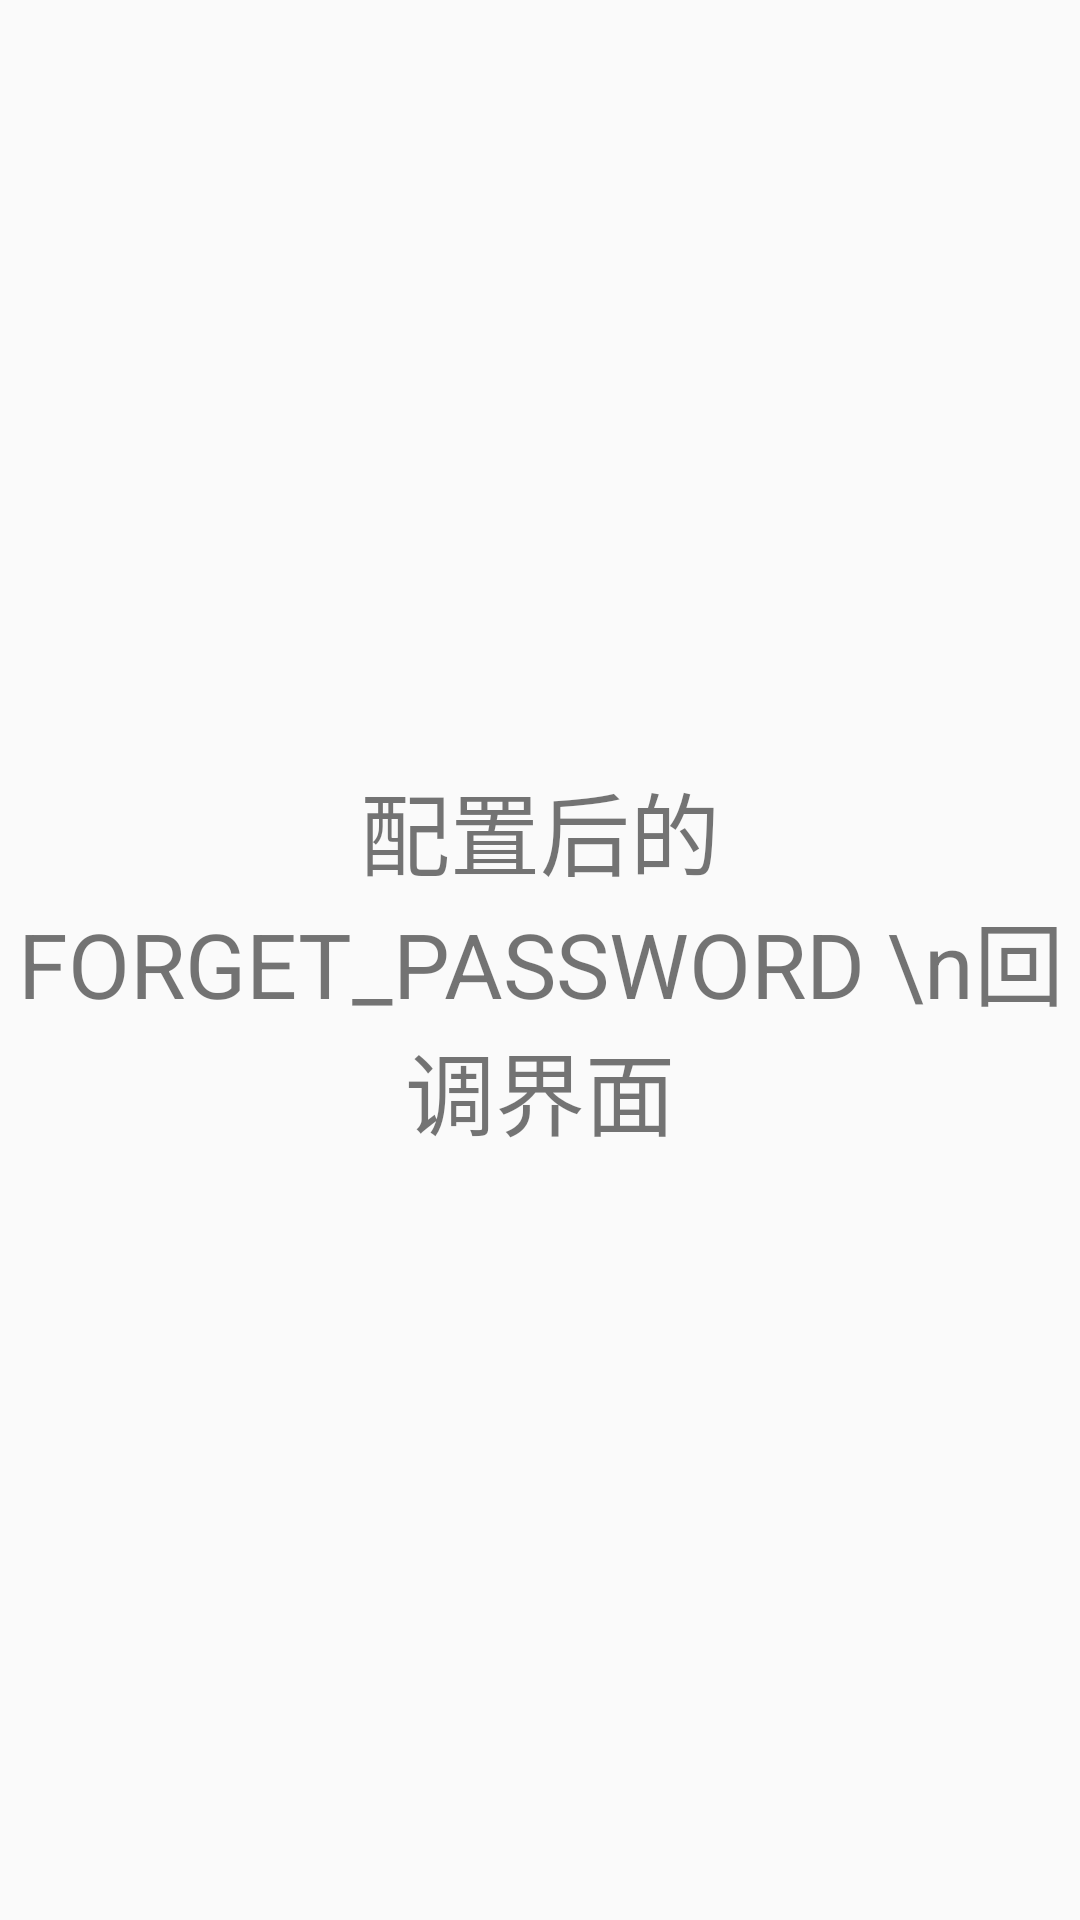

Write the Android layout XML for this screen, with the resource values it uses.
<!-- AndroidManifest.xml: application theme AppThemes -->
<!-- res/layout/activity_forget_pwd.xml -->
<?xml version="1.0" encoding="utf-8"?>
<android.support.constraint.ConstraintLayout xmlns:android="http://schemas.android.com/apk/res/android"
    xmlns:app="http://schemas.android.com/apk/res-auto"
    xmlns:tools="http://schemas.android.com/tools"
    android:layout_width="match_parent"
    android:layout_height="match_parent"
    tools:context=".ForgetPwdActivity">

    <TextView
        android:layout_width="match_parent"
        android:layout_height="match_parent"
        android:gravity="center"
        android:text="配置后的  FORGET_PASSWORD \n回调界面"
        android:textSize="30dp" />

</android.support.constraint.ConstraintLayout>
<!-- resources referenced by this layout -->
<resources>
  <style name="AppThemes" parent="Theme.AppCompat.Light.DarkActionBar">
          
      </style>
</resources>
